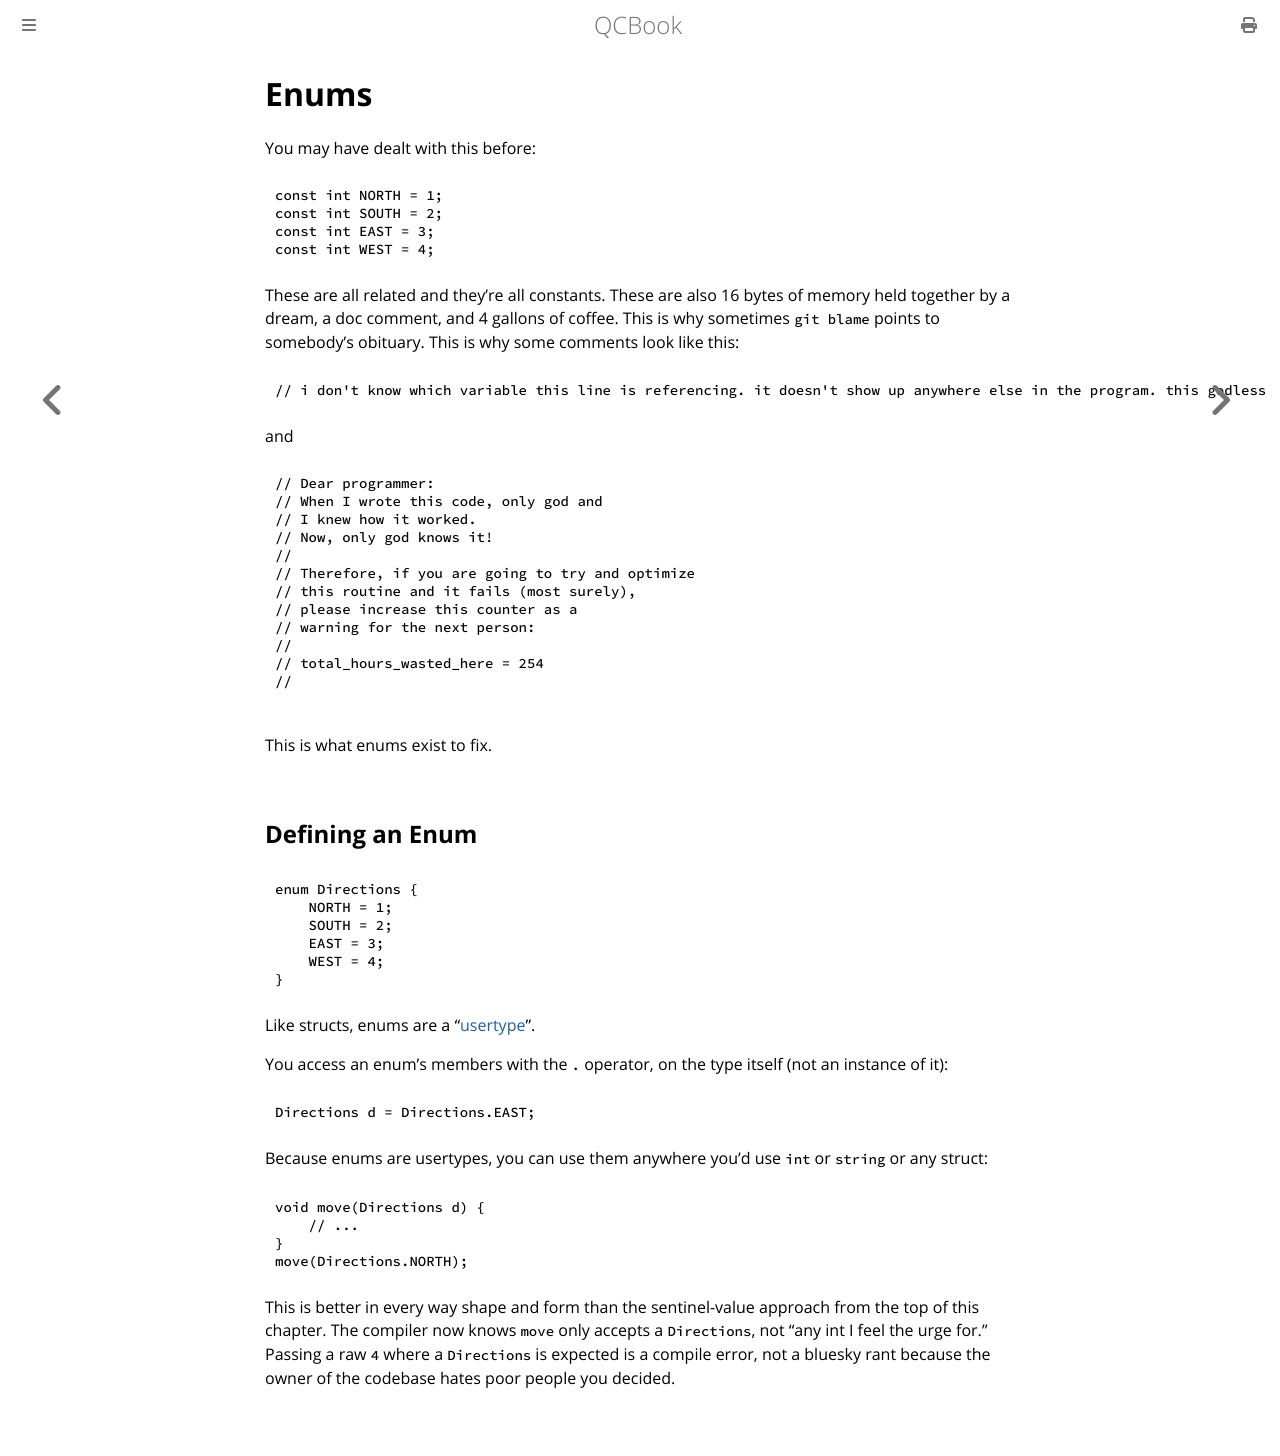

repository: Youg-Otricked/QCBook · page: chapter_5-1_enums.html · generator: mdbook

# Enums

You may have dealt with this before:
```qc
const int NORTH = 1;
const int SOUTH = 2;
const int EAST = 3;
const int WEST = 4;
```
These are all related and they're all constants. These are also 16 bytes of memory held together by a dream, a doc comment, and 4 gallons of coffee. This is why sometimes `git blame` points to somebody's obituary. This is why some comments look like this:
```qc
// i don't know which variable this line is referencing. it doesn't show up anywhere else in the program. this godless abomination has cost over 12 hours of my life. if you delete it the program won't start. look upon me and weep
```
and
```qc
// Dear programmer:
// When I wrote this code, only god and
// I knew how it worked.
// Now, only god knows it!
//
// Therefore, if you are going to try and optimize
// this routine and it fails (most surely),
// please increase this counter as a
// warning for the next person:
//
// total_hours_wasted_here = 254
//

```

This is what enums exist to fix.

## Defining an Enum
```qc
enum Directions {
    NORTH = 1;
    SOUTH = 2;
    EAST = 3;
    WEST = 4;
}
```

Like structs, enums are a "usertype". 

You access an enum's members with the `.` operator, on the type itself (not an instance of it):
```qc
Directions d = Directions.EAST;
```

Because enums are usertypes, you can use them anywhere you'd use `int` or `string` or any struct:
```qc
void move(Directions d) {
    // ...
}
move(Directions.NORTH);
```
This is better in every way shape and form than the sentinel-value approach from the top of this chapter. The compiler now knows `move` only accepts a `Directions`, not "any int I feel the urge for." Passing a raw `4` where a `Directions` is expected is a compile error, not a bluesky rant because the owner of the codebase hates poor people you decided.
